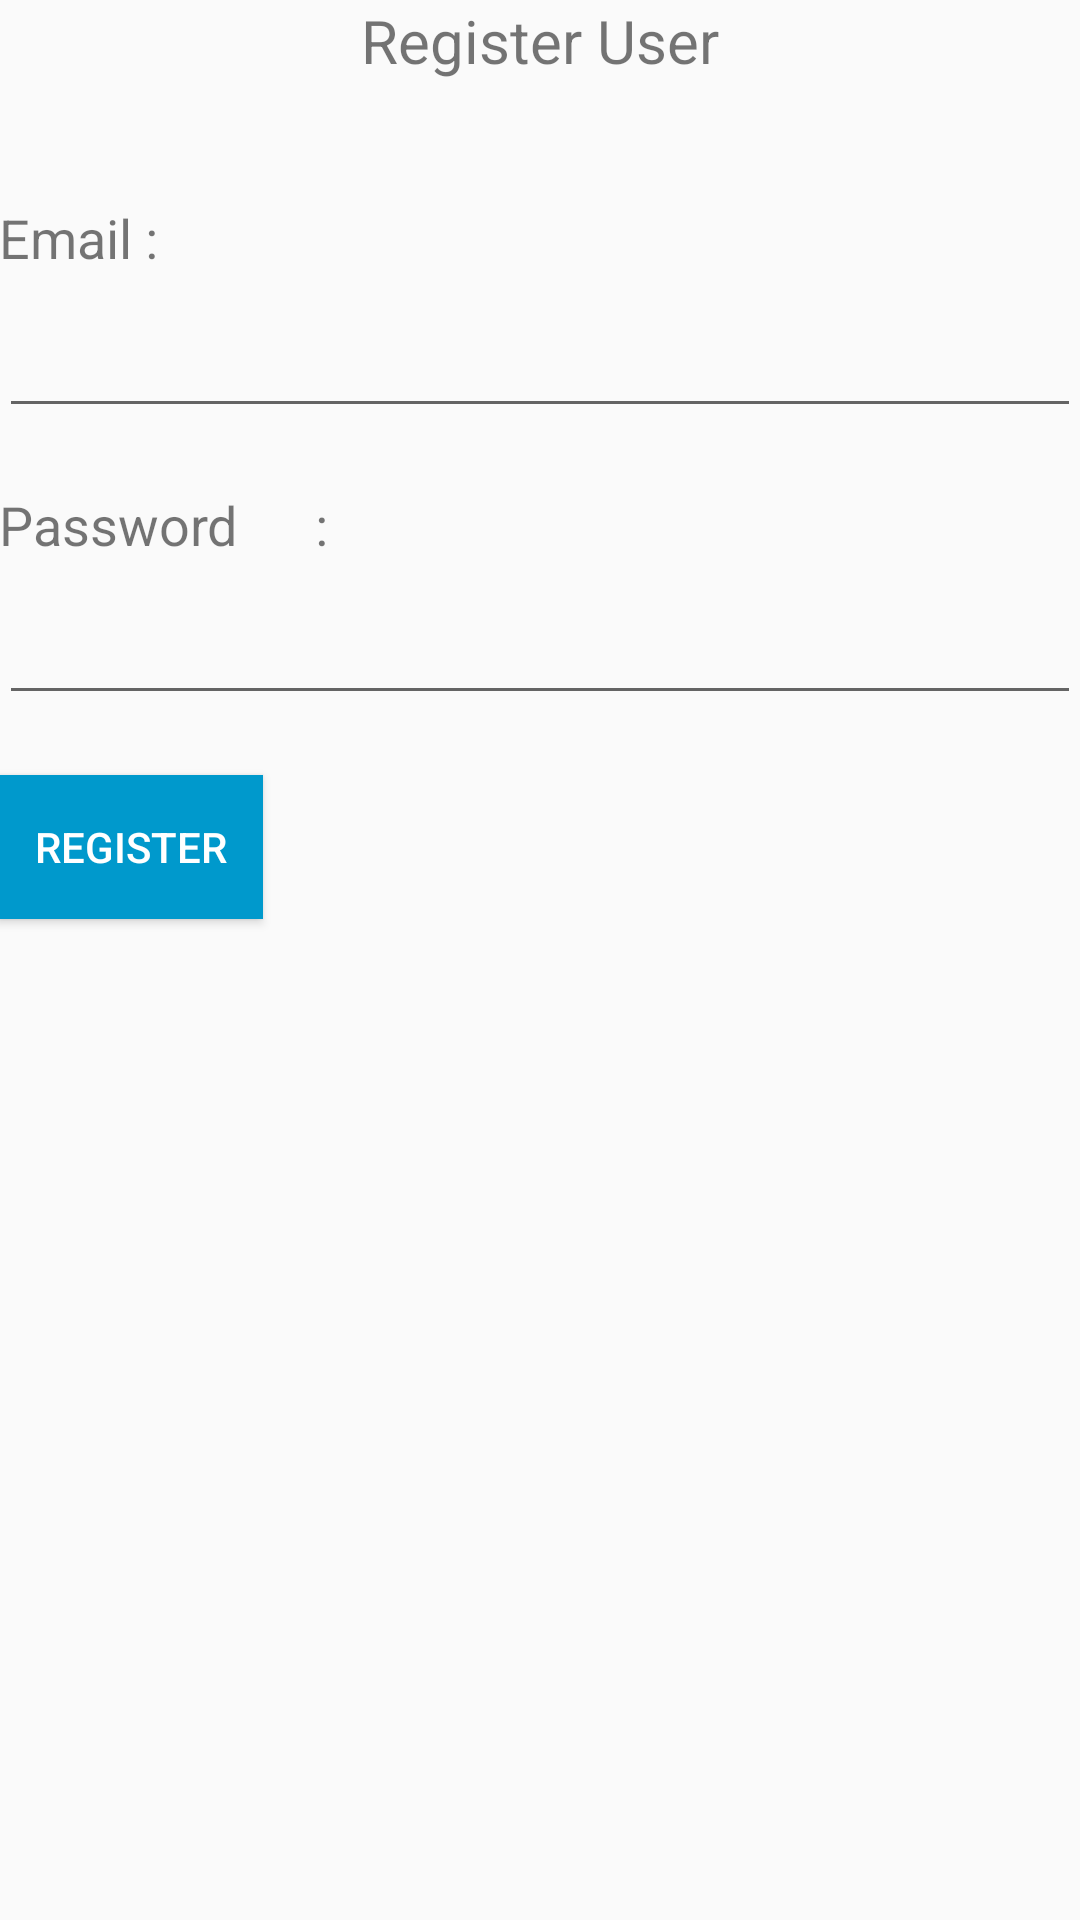

Write the Android layout XML for this screen, with the resource values it uses.
<!-- AndroidManifest.xml: application theme AppTheme -->
<!-- res/layout/activity_register.xml -->
<?xml version="1.0" encoding="utf-8"?>
<LinearLayout xmlns:android="http://schemas.android.com/apk/res/android"
    xmlns:app="http://schemas.android.com/apk/res-auto"
    xmlns:tools="http://schemas.android.com/tools"
    android:layout_width="match_parent"
    android:layout_height="match_parent"
    android:orientation="vertical"
    android:paddingLeft="@dimen/activity_horizontal_margin"
    android:paddingRight="@dimen/activity_horizontal_margin"
    android:paddingTop="@dimen/activity_vertical_margin"
    android:paddingBottom="@dimen/activity_vertical_margin"
    tools:context="com.example.user.laporanpengaduan.RegisterActivity">

    <TextView
        android:layout_width="match_parent"
        android:layout_height="wrap_content"
        android:text="Register User"
        android:textSize="20sp"
        android:gravity="center"
        android:id="@+id/title_register"
        android:layout_marginBottom="40dp"/>

    <TextView
        android:layout_width="wrap_content"
        android:layout_height="wrap_content"
        android:text="Email :   "
        android:textSize="18sp"
        android:id="@+id/Email"
        android:layout_marginBottom="10dp"/>

    <EditText
        android:layout_width="match_parent"
        android:layout_height="wrap_content"
        android:inputType="textEmailAddress"
        android:id="@+id/et_emailRegister"
        android:layout_marginBottom="20dp"/>

    <TextView
        android:layout_width="wrap_content"
        android:layout_height="wrap_content"
        android:text="Password      :   "
        android:textSize="18sp"
        android:layout_below="@+id/Email"
        android:id="@+id/Password"
        android:layout_marginBottom="10dp"/>

    <EditText
        android:layout_width="match_parent"
        android:layout_height="wrap_content"
        android:inputType="textPassword"
        android:id="@+id/et_passwordRegister"
        android:layout_marginBottom="20dp"/>

    <Button
        android:id="@+id/btn_RegisterIn"
        android:layout_width="wrap_content"
        android:layout_height="wrap_content"
        android:background="@android:color/holo_blue_dark"
        android:text="Register"
        android:textColor="@android:color/white"/>

</LinearLayout>
<!-- resources referenced by this layout -->
<resources>
  <style name="AppTheme" parent="Theme.AppCompat.Light.DarkActionBar">
          
          <item name="colorPrimary">@color/colorPrimary</item>
          <item name="colorPrimaryDark">@color/colorPrimaryDark</item>
          <item name="colorAccent">@color/colorAccent</item>
      </style>
  <!-- not gathered from this repository: default colours our renderer supplied (Android Studio template values) -->
  <color name="colorPrimary">#FF6200EE</color>
  <color name="colorPrimaryDark">#FF3700B3</color>
  <color name="colorAccent">#FF03DAC5</color>
</resources>
